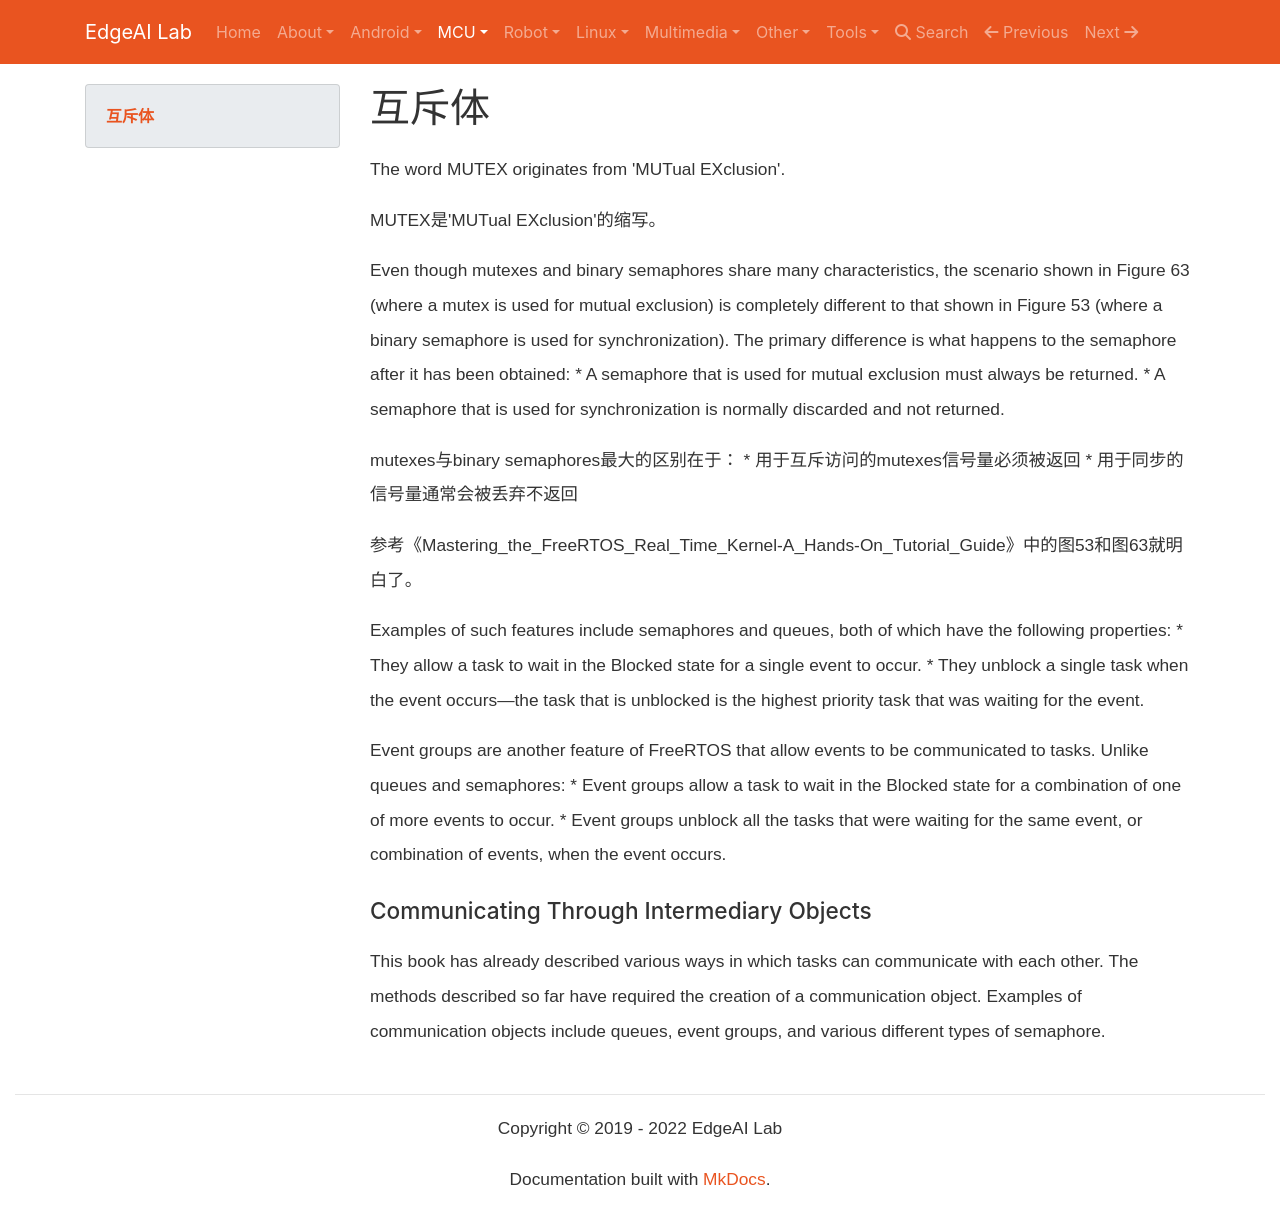

repository: EdgeAI-Lab/notebook · page: Embedded System/RTOS/freertos/mutexes/index.html · generator: mkdocs

# 互斥体


> The word MUTEX originates from 'MUTual EXclusion'.

MUTEX是'MUTual EXclusion'的缩写。


> Even though mutexes and binary semaphores share many characteristics, the scenario shown in Figure 63 (where a mutex is used for mutual exclusion) is completely different to that shown in Figure 53 (where a binary semaphore is used for synchronization). The primary difference is what happens to the semaphore after it has been obtained: 
> * A semaphore that is used for mutual exclusion must always be returned.
> * A semaphore that is used for synchronization is normally discarded and not returned.

mutexes与binary semaphores最大的区别在于：
* 用于互斥访问的mutexes信号量必须被返回
* 用于同步的信号量通常会被丢弃不返回

参考《Mastering_the_FreeRTOS_Real_Time_Kernel-A_Hands-On_Tutorial_Guide》中的图53和图63就明白了。


> Examples of such features include semaphores and queues, both of 
which have the following properties: 
> * They allow a task to wait in the Blocked state for a single event to occur. 
> * They unblock a single task when the event occurs—the task that is unblocked is the highest priority task that was waiting for the event.

Event groups are another feature of FreeRTOS that allow events to be communicated to 
tasks. Unlike queues and semaphores:
* Event groups allow a task to wait in the Blocked state for a combination of one of more events to occur.
* Event groups unblock all the tasks that were waiting for the same event, or combination of events, when the event occurs.


> ### Communicating Through Intermediary Objects
> This book has already described various ways in which tasks can communicate with each other. The methods described so far have required the creation of a communication object. 
> Examples of communication objects include queues, event groups, and various different types of semaphore.
